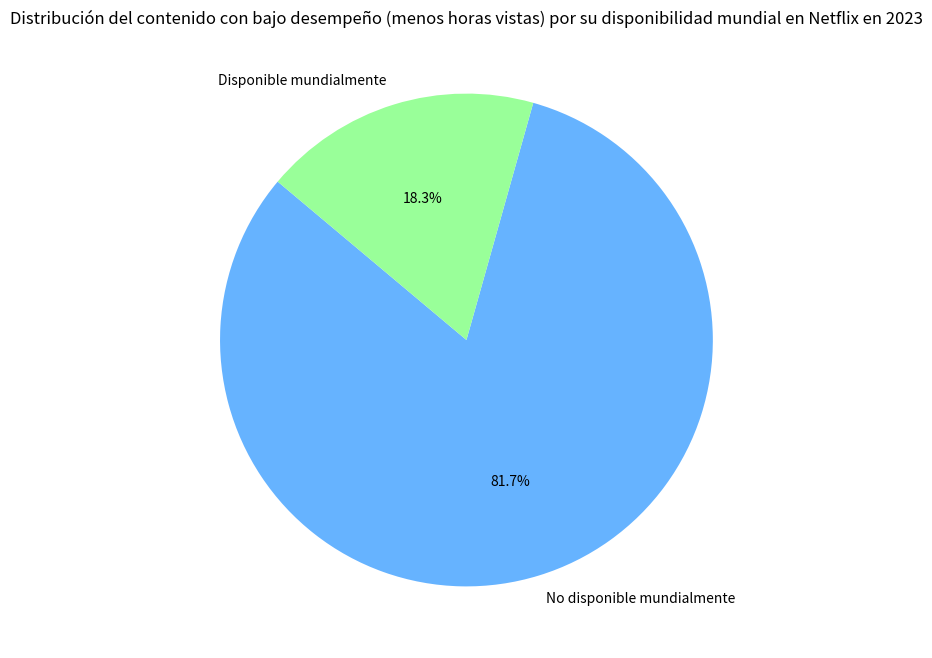

Write Python code to recreate this figure.
import matplotlib.pyplot as plt
import json

# JSON proporcionado
data_json = '''
[
  {
    "disponibilidad_mundial": "No disponible mundialmente",
    "titulos_bajo_desempeño": "9722",
    "porcentaje": "81.74"
  },
  {
    "disponibilidad_mundial": "Disponible mundialmente",
    "titulos_bajo_desempeño": "2172",
    "porcentaje": "18.26"
  }
]
'''

# Convertir JSON a lista de diccionarios
data = json.loads(data_json)

# Extraer los datos relevantes
disponibilidad = [item['disponibilidad_mundial'] for item in data]
porcentajes = [float(item['porcentaje']) for item in data]

# Crear el gráfico de pastel
plt.figure(figsize=(8, 8))
plt.pie(porcentajes, labels=disponibilidad, autopct='%1.1f%%', startangle=140, colors=['#66b3ff','#99ff99'])

# Añadir título
plt.title('Distribución del contenido con bajo desempeño (menos horas vistas) por su disponibilidad mundial en Netflix en 2023')

# Mostrar el gráfico
plt.show()